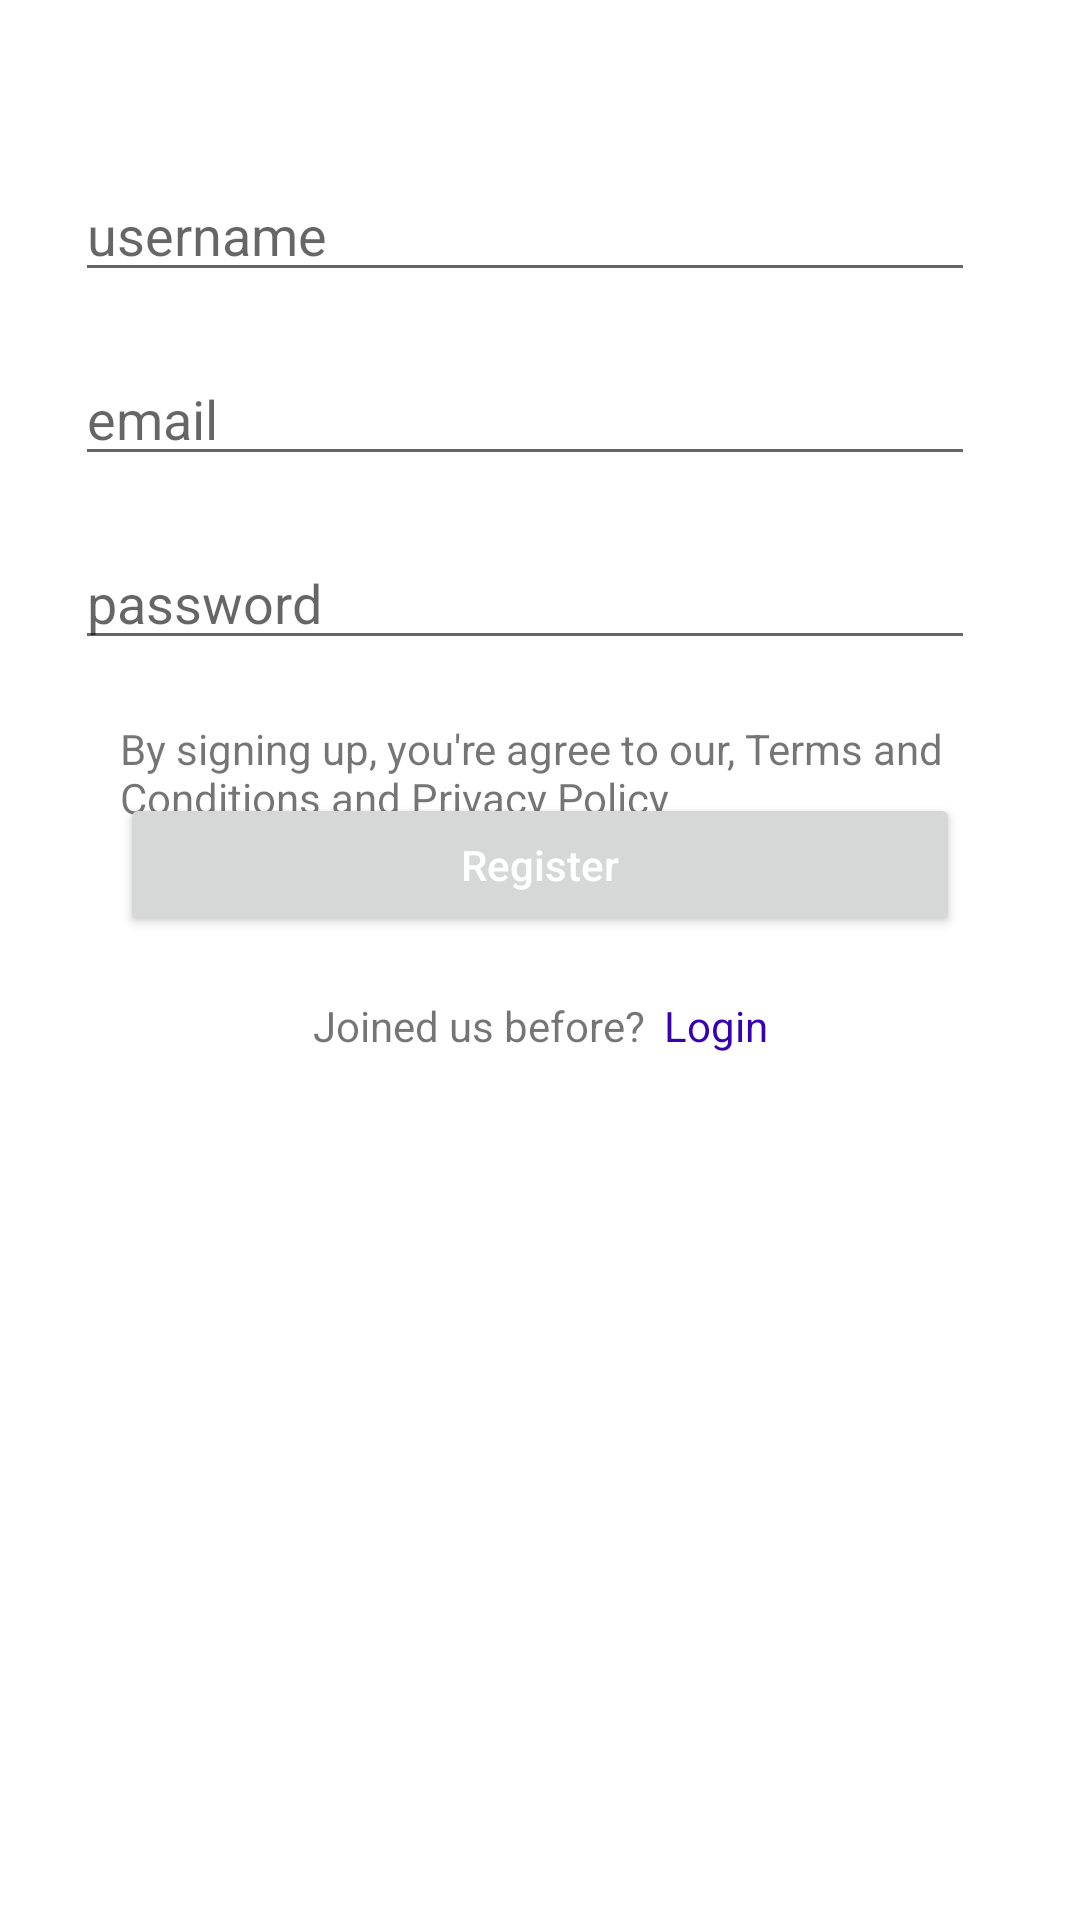

Layout XML and referenced resources for this Android screen:
<!-- AndroidManifest.xml: application theme Theme.GestionParking -->
<!-- res/layout/activity_register.xml -->
<?xml version="1.0" encoding="utf-8"?>
<androidx.constraintlayout.widget.ConstraintLayout xmlns:android="http://schemas.android.com/apk/res/android"
    xmlns:app="http://schemas.android.com/apk/res-auto"
    xmlns:tools="http://schemas.android.com/tools"
    android:layout_width="match_parent"
    android:layout_height="match_parent"
    tools:context=".Views.RegisterActivity">


    <EditText
        android:id="@+id/username_et"
        android:layout_width="300dp"
        android:layout_height="wrap_content"
        android:layout_marginTop="56dp"
        android:hint="username"
        app:layout_constraintEnd_toEndOf="parent"
        app:layout_constraintHorizontal_bias="0.414"
        app:layout_constraintStart_toStartOf="parent"
        app:layout_constraintTop_toTopOf="parent">

    </EditText>

    <EditText
        android:layout_marginTop="20dp"
        android:id="@+id/email_et"
        android:layout_width="300dp"
        android:layout_height="wrap_content"
        android:hint="email"
        app:layout_constraintEnd_toEndOf="parent"
        app:layout_constraintHorizontal_bias="0.414"
        app:layout_constraintStart_toStartOf="parent"
        app:layout_constraintTop_toBottomOf="@+id/username_et">

    </EditText>

    <EditText
        android:layout_marginTop="20dp"
        android:id="@+id/password_et"
        android:layout_width="300dp"
        android:layout_height="wrap_content"
        android:hint="password"
        app:layout_constraintEnd_toEndOf="parent"
        app:layout_constraintHorizontal_bias="0.414"
        app:layout_constraintStart_toStartOf="parent"
        app:layout_constraintTop_toBottomOf="@+id/email_et"/>

    <TextView
        android:layout_marginTop="20dp"
        android:layout_marginEnd="40dp"
        android:layout_marginStart="40dp"
        android:layout_width="match_parent"
        android:layout_height="wrap_content"
        android:text="By signing up, you're agree to our, Terms and Conditions and Privacy Policy"
        app:layout_constraintStart_toStartOf="parent"
        app:layout_constraintTop_toBottomOf="@+id/password_et" />

    <Button
        android:layout_marginTop="30dp"
        android:layout_marginStart="40dp"
        android:layout_marginEnd="40dp"
        android:id="@+id/register_button"
        android:layout_width="match_parent"
        android:layout_height="wrap_content"
        android:text="Register"
        android:textAllCaps="false"
        app:layout_constraintBottom_toBottomOf="parent"
        app:layout_constraintEnd_toEndOf="parent"
        app:layout_constraintHorizontal_bias="0.498"
        app:layout_constraintStart_toStartOf="parent"
        app:layout_constraintTop_toTopOf="parent"
        app:layout_constraintVertical_bias="0.417"
        android:textColor="@color/white"/>

    <LinearLayout
        android:layout_marginTop="20dp"
        android:gravity="center"
        android:layout_width="match_parent"
        android:layout_height="wrap_content"
        app:layout_constraintStart_toStartOf="parent"
        app:layout_constraintTop_toBottomOf="@+id/register_button"
        android:orientation="horizontal">

        <TextView
            android:layout_width="wrap_content"
            android:layout_height="wrap_content"

            android:gravity="center"
            android:text="Joined us before?  "
            app:layout_constraintStart_toStartOf="parent"
            app:layout_constraintTop_toBottomOf="@+id/register_button" />
        <TextView
            android:id="@+id/login"
            android:layout_width="wrap_content"
            android:layout_height="wrap_content"
            android:text="Login"
            android:textColor="@color/purple_700"/>
    </LinearLayout>




</androidx.constraintlayout.widget.ConstraintLayout>
<!-- resources referenced by this layout -->
<resources>
  <style name="Theme.GestionParking" parent="Theme.MaterialComponents.DayNight.DarkActionBar">
          
          <item name="title">EasyPark</item>
          <item name="colorPrimary">#272626</item>
          <item name="colorPrimaryVariant">@color/purple_700</item>
          <item name="colorOnPrimary">@color/black</item>
          
          <item name="colorSecondary">@color/teal_200</item>
          <item name="colorSecondaryVariant">@color/teal_700</item>
          <item name="colorOnSecondary">@color/black</item>
          
          <item name="android:statusBarColor">?attr/colorPrimaryVariant</item>
          
      </style>
  <!-- not gathered from this repository: default colours our renderer supplied (Android Studio template values) -->
  <color name="purple_700">#FF3700B3</color>
  <color name="teal_200">#FF03DAC5</color>
  <color name="teal_700">#FF018786</color>
  <color name="black">#FF000000</color>
  <color name="white">#FFFFFFFF</color>
</resources>
